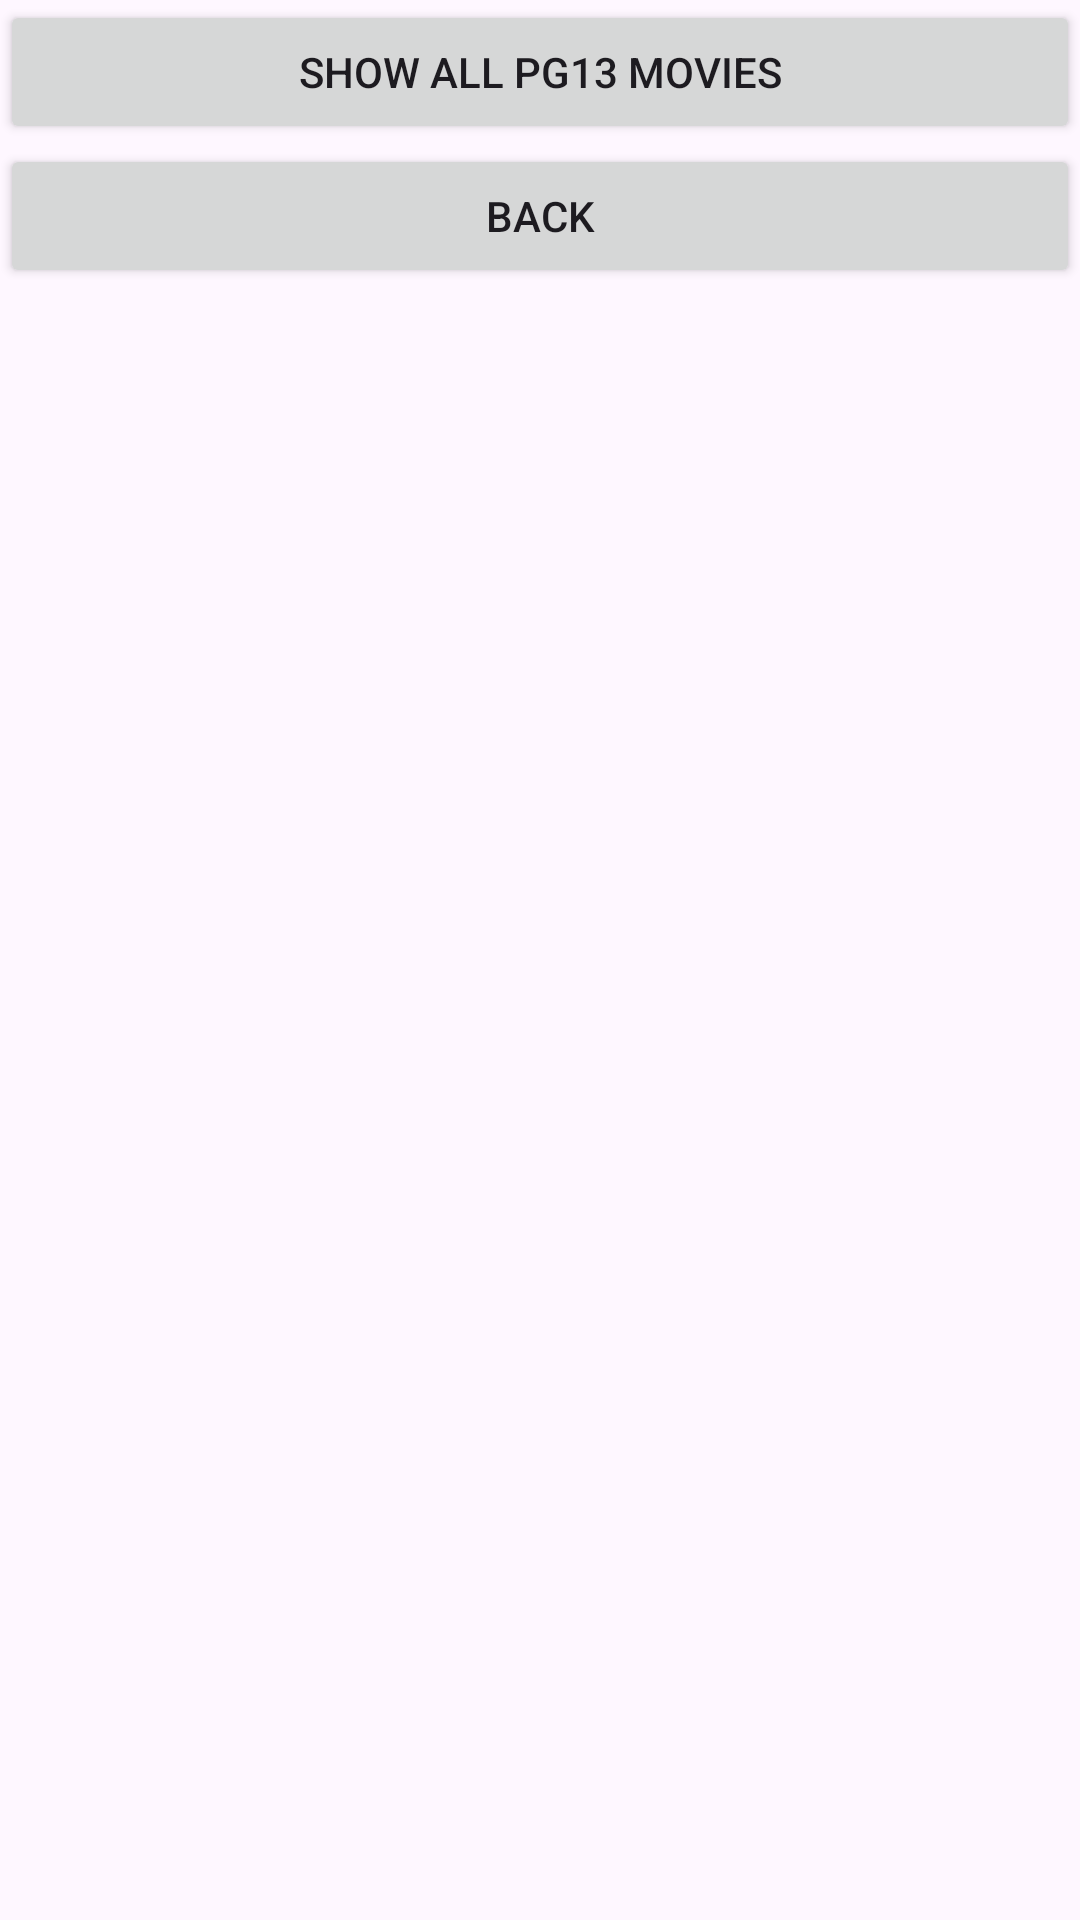

This screen was rendered from an Android layout file. Write that file and the resources it references.
<!-- AndroidManifest.xml: application theme Theme.L11_MoviesApp -->
<!-- res/layout/activity_main2.xml -->
<?xml version="1.0" encoding="utf-8"?>
<LinearLayout xmlns:android="http://schemas.android.com/apk/res/android"
    xmlns:app="http://schemas.android.com/apk/res-auto"
    xmlns:tools="http://schemas.android.com/tools"
    android:layout_width="match_parent"
    android:layout_height="match_parent"
    android:orientation="vertical"
    tools:context=".MainActivity2">

    <Button
        android:id="@+id/btnPG13"
        android:layout_width="match_parent"
        android:layout_height="wrap_content"
        android:text="SHOW ALL PG13 MOVIES" />

    <ListView
        android:id="@+id/listV"
        android:layout_width="match_parent"
        android:layout_height="wrap_content" />

    <Button
        android:id="@+id/back"
        android:layout_width="match_parent"
        android:layout_height="wrap_content"
        android:text="Back" />

</LinearLayout>
<!-- resources referenced by this layout -->
<resources>
  <style name="Theme.L11_MoviesApp" parent="Base.Theme.L11_MoviesApp" />
  <style name="Base.Theme.L11_MoviesApp" parent="Theme.Material3.DayNight.NoActionBar">
          
          
      </style>
</resources>
